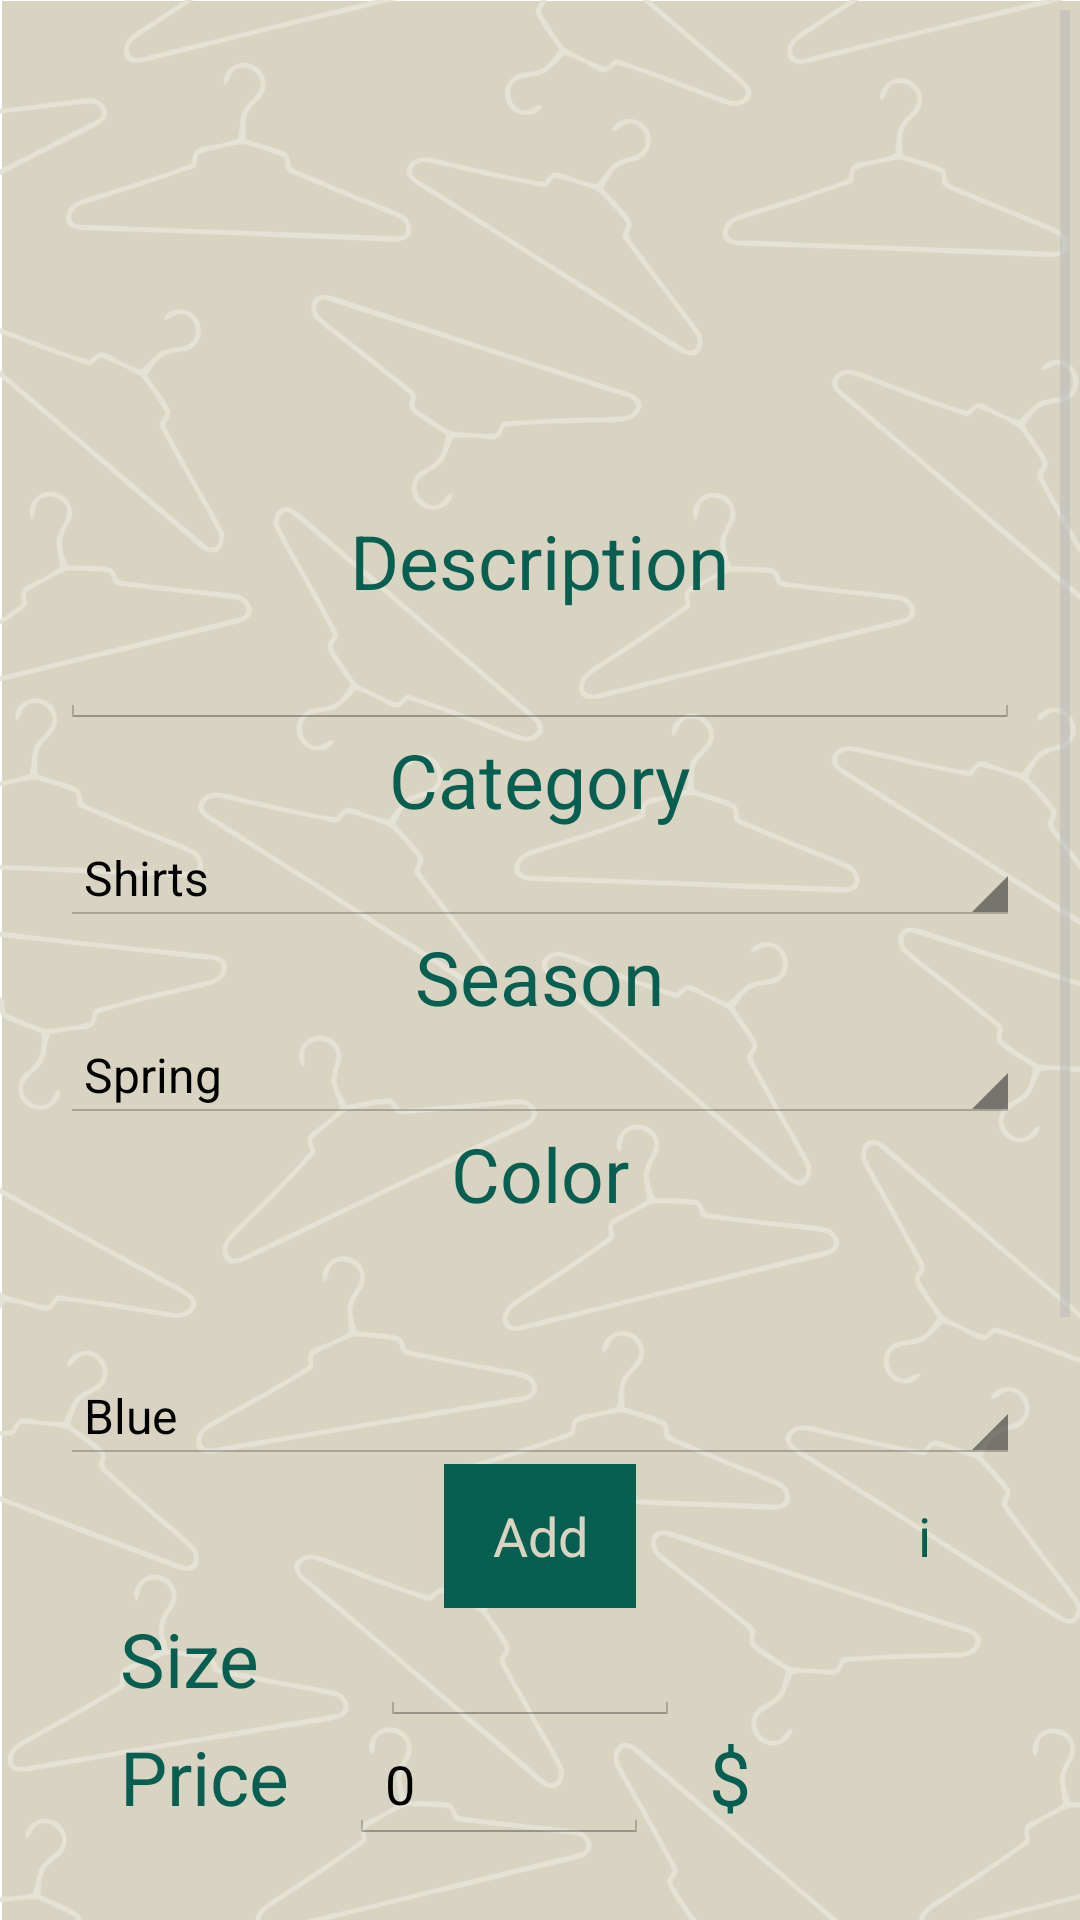

Layout XML and referenced resources for this Android screen:
<!-- AndroidManifest.xml: application theme AppTheme -->
<!-- res/layout/act_add_item.xml -->
<?xml version="1.0" encoding="utf-8"?>
<ScrollView xmlns:android="http://schemas.android.com/apk/res/android"
    android:layout_width="match_parent"
    android:layout_height="match_parent"
    android:background="@drawable/background"
    android:padding="20dp"
    android:scrollbarStyle="outsideOverlay">


    <LinearLayout
        android:layout_width="match_parent"
        android:layout_height="wrap_content"
        android:orientation="vertical">


        <ScrollView
            android:id="@+id/scrollView"
            android:layout_width="match_parent"
            android:layout_height="match_parent"
            android:layout_gravity="center_horizontal" />

        <ImageButton
            android:id="@+id/imageButton"
            android:layout_width="140dp"
            android:layout_height="150dp"
            android:layout_gravity="center_horizontal"
            android:background="@android:color/transparent"
            android:scaleType="fitCenter"
            android:src="@drawable/no_image" />

        <TextView
            android:id="@+id/txtDesc"
            style="@style/text_color"
            android:layout_width="wrap_content"
            android:layout_height="wrap_content"
            android:layout_gravity="center_horizontal"
            android:text="@string/txt_desc"
            android:textAppearance="?android:attr/textAppearanceMedium" />

        <EditText
            android:id="@+id/etxtDesc"
            android:layout_width="match_parent"
            android:layout_height="wrap_content"
            android:maxLength="30"
            android:layout_gravity="center_horizontal" />

        <TextView
            android:id="@+id/txtCat"
            style="@style/text_color"
            android:layout_width="wrap_content"
            android:layout_height="wrap_content"
            android:layout_gravity="center_horizontal"
            android:text="@string/txt_cat"
            android:textAppearance="?android:attr/textAppearanceMedium" />

        <Spinner
            android:id="@+id/spnCat"
            android:layout_width="match_parent"
            android:layout_height="wrap_content"
            android:layout_gravity="center_horizontal"
            android:entries="@array/categoriesArrays" />

        <TextView
            android:id="@+id/txtSeason"
            style="@style/text_color"
            android:layout_width="wrap_content"
            android:layout_height="wrap_content"
            android:layout_gravity="center_horizontal"
            android:text="@string/txt_season"
            android:textAppearance="?android:attr/textAppearanceMedium" />

        <Spinner
            android:id="@+id/spnSeason"
            android:layout_width="match_parent"
            android:layout_height="wrap_content"
            android:layout_gravity="center_horizontal"
            android:entries="@array/seasonsArrays" />


        <TextView
            android:id="@+id/txtCol"
            style="@style/text_color"
            android:layout_width="wrap_content"
            android:layout_height="wrap_content"
            android:layout_gravity="center_horizontal"
            android:text="@string/txt_color"
            android:textAppearance="?android:attr/textAppearanceMedium" />

        <RelativeLayout
            android:layout_width="wrap_content"
            android:layout_height="match_parent"
            android:gravity="right">

            <TextView
                android:id="@+id/txtColors"
                android:layout_width="200dp"
                android:layout_height="wrap_content"
                android:textAppearance="?android:attr/textAppearanceMedium" />

            <Button
                android:id="@+id/btnRMVColor"
                style="?android:attr/buttonStyleSmall"
                android:layout_width="wrap_content"
                android:layout_height="wrap_content"
                android:layout_alignParentRight="true"
                android:layout_gravity="right"

                android:layout_marginLeft="10dp"

                android:background="@drawable/back_ic" />
        </RelativeLayout>


        <Spinner
            android:id="@+id/spnCol"
            android:layout_width="match_parent"
            android:layout_height="wrap_content"
            android:layout_gravity="center_horizontal"
            android:entries="@array/colorArrays" />

        <RelativeLayout
            android:layout_width="wrap_content"
            android:layout_height="match_parent"
            android:gravity="right">

            <Button
                android:id="@+id/btnAddColor"
                style="@style/button_color"
                android:layout_width="wrap_content"
                android:layout_height="wrap_content"
                android:layout_gravity="center_horizontal"
                android:text="@string/action_add"
                android:layout_centerHorizontal="true" />

            <Button
                android:id="@+id/btnInfo"
                android:layout_width="wrap_content"
                android:layout_height="wrap_content"
                android:layout_gravity="right"
                android:text="i"
                android:layout_alignParentRight="true"
                android:textColor="@color/main"
                android:background="@android:color/transparent" />

        </RelativeLayout>

        <LinearLayout
            android:layout_width="match_parent"
            android:layout_height="wrap_content"
            android:orientation="horizontal">


            <TextView
                android:id="@+id/txtSize"
                style="@style/text_color"
                android:layout_width="wrap_content"
                android:layout_height="wrap_content"
                android:layout_gravity="center_horizontal"
                android:layout_marginLeft="20dp"
                android:layout_marginRight="40dp"
                android:text="@string/txt_size"
                android:textAppearance="?android:attr/textAppearanceMedium" />


            <EditText
                android:id="@+id/etxtSize"
                android:layout_width="100dp"
                android:layout_height="wrap_content"
                android:maxLength="6"
                android:layout_gravity="center_horizontal"
                android:layout_marginRight="20dp" />

        </LinearLayout>

        <LinearLayout
            android:layout_width="match_parent"
            android:layout_height="wrap_content"
            android:orientation="horizontal">

            <TextView
                android:id="@+id/txtPrize"
                style="@style/text_color"
                android:layout_width="wrap_content"
                android:layout_height="wrap_content"
                android:layout_gravity="center_horizontal"
                android:layout_marginLeft="20dp"
                android:layout_marginRight="20dp"
                android:text="@string/txt_price"
                android:textAppearance="?android:attr/textAppearanceMedium" />

            <EditText
                android:id="@+id/etxtPrice"
                android:layout_width="100dp"
                android:layout_height="wrap_content"
                android:maxLength="6"
                android:layout_gravity="center_horizontal"
                android:inputType="number"
                android:text="0" />

            <TextView
                android:id="@+id/txtCurrency"
                style="@style/text_color"
                android:layout_width="wrap_content"
                android:layout_height="wrap_content"
                android:layout_gravity="center_horizontal"
                android:layout_marginLeft="20dp"
                android:text="@string/txt_currency"
                android:textAppearance="?android:attr/textAppearanceMedium" />
        </LinearLayout>

        <TextView
            android:id="@+id/txtDate"
            style="@style/text_color"
            android:layout_width="wrap_content"
            android:layout_height="wrap_content"
            android:layout_gravity="center_horizontal"
            android:text="@string/txt_when_buy"
            android:textAppearance="?android:attr/textAppearanceMedium" />


        <DatePicker
            android:id="@+id/datePicker"
            android:layout_width="wrap_content"
            android:layout_height="wrap_content"
            android:layout_gravity="center_horizontal"
            android:calendarViewShown="false" />

        <TextView
            android:id="@+id/txtShop"
            style="@style/text_color"
            android:layout_width="wrap_content"
            android:layout_height="wrap_content"
            android:text="@string/txt_where_buy"
            android:textAppearance="?android:attr/textAppearanceMedium" />

        <Spinner
            android:id="@+id/spnShop"
            android:layout_width="match_parent"
            android:layout_height="wrap_content"
            android:layout_gravity="center_horizontal"
            android:entries="@array/shopsArrays" />

    </LinearLayout>
</ScrollView>
<!-- resources referenced by this layout -->
<resources>
  <string-array name="categoriesArrays">
          <item>Shirts</item>
          <item>Pants</item>
          <item>Under wear</item>
          <item>Coats</item>
          <item>Shoes</item>
          <item>Jumpers</item>
          <item>Pijamas</item>
          <item>Dresses</item>
          <item>Accessories</item>
      </string-array>
  <string-array name="colorArrays">
          <item>Blue</item>
          <item>Aqua blue</item>
          <item>Lavender</item>
          <item>Red</item>
          <item>Fuchsia</item>
          <item>Orange</item>
          <item>Pink</item>
          <item>Yellow</item>
          <item>White</item>
          <item>Peach</item>
          <item>Gold</item>
          <item>Apple green</item>
          <item>Light green</item>
          <item>Tea blue</item>
          <item>Silver</item>
          <item>Dark brown</item>
          <item>Navy blue</item>
          <item>Purple</item>
          <item>Black</item>
          <item>Gray</item>
          <item>Other</item>
      </string-array>
  <string-array name="seasonsArrays">
          <item>Spring</item>
          <item>Summer</item>
          <item>Winter</item>
          <item>Autom</item>
      </string-array>
  <string-array name="shopsArrays">
          <item>Zara</item>
          <item>HM</item>
          <item>Primark</item>
          <item>Berska</item>
          <item>Stradivarius</item>
          <item>Mango</item>
          <item>Cortefield</item>
          <item>Espirit</item>
          <item>Kaymo</item>
          <item>Other</item>
      </string-array>
  <color name="main">#065F50</color>
  <!-- drawable background: jpg bitmap (drawable-hdpi, 26650 bytes) -->
  <string name="action_add">Add</string>
  <string name="txt_cat">Category</string>
  <string name="txt_color">Color</string>
  <string name="txt_currency"> $</string>
  <string name="txt_desc">Description</string>
  <string name="txt_price">Price</string>
  <string name="txt_season">Season</string>
  <string name="txt_size">Size</string>
  <string name="txt_when_buy">Purchase date</string>
  <string name="txt_where_buy">Shop</string>
  <style name="button_color">
          <item name="android:background">@color/main</item>
          <item name="android:textColor">@color/background</item>
      </style>
  <style name="text_color">
          <item name="android:textColor">@color/main</item>
          
          <item name="android:textSize">25dp</item>
          
      </style>
  <style name="AppTheme" parent="android:Theme.Holo.Light.DarkActionBar">
          
          <item name="android:actionBarStyle">@style/MyActionBar</item>
          <item name="android:editTextStyle">@style/EditTextStyle</item>
  
      </style>
  <color name="background">#d9d4c1</color>
  <style name="MyActionBar" parent="@android:style/Widget.Holo.Light.ActionBar">
          <item name="android:background">@color/main</item>
          <item name="android:titleTextStyle">@style/MyTheme.ActionBar.TitleTextStyle</item>
      </style>
  <style name="EditTextStyle" parent="@android:style/Widget.Holo.Light.EditText">
  
          <item name="android:colorFocusedHighlight">#f00</item>
          <item name="android:colorActivatedHighlight">#f00</item>
          <item name="android:editTextColor">#f00</item>
          <item name="android:color">#f00</item>
  
      </style>
  <style name="MyTheme.ActionBar.TitleTextStyle" parent="@android:style/TextAppearance.Holo.Widget.ActionBar.Title">
          <item name="android:textColor">@color/main_text</item>
      </style>
  <color name="main_text">#fff</color>
</resources>
